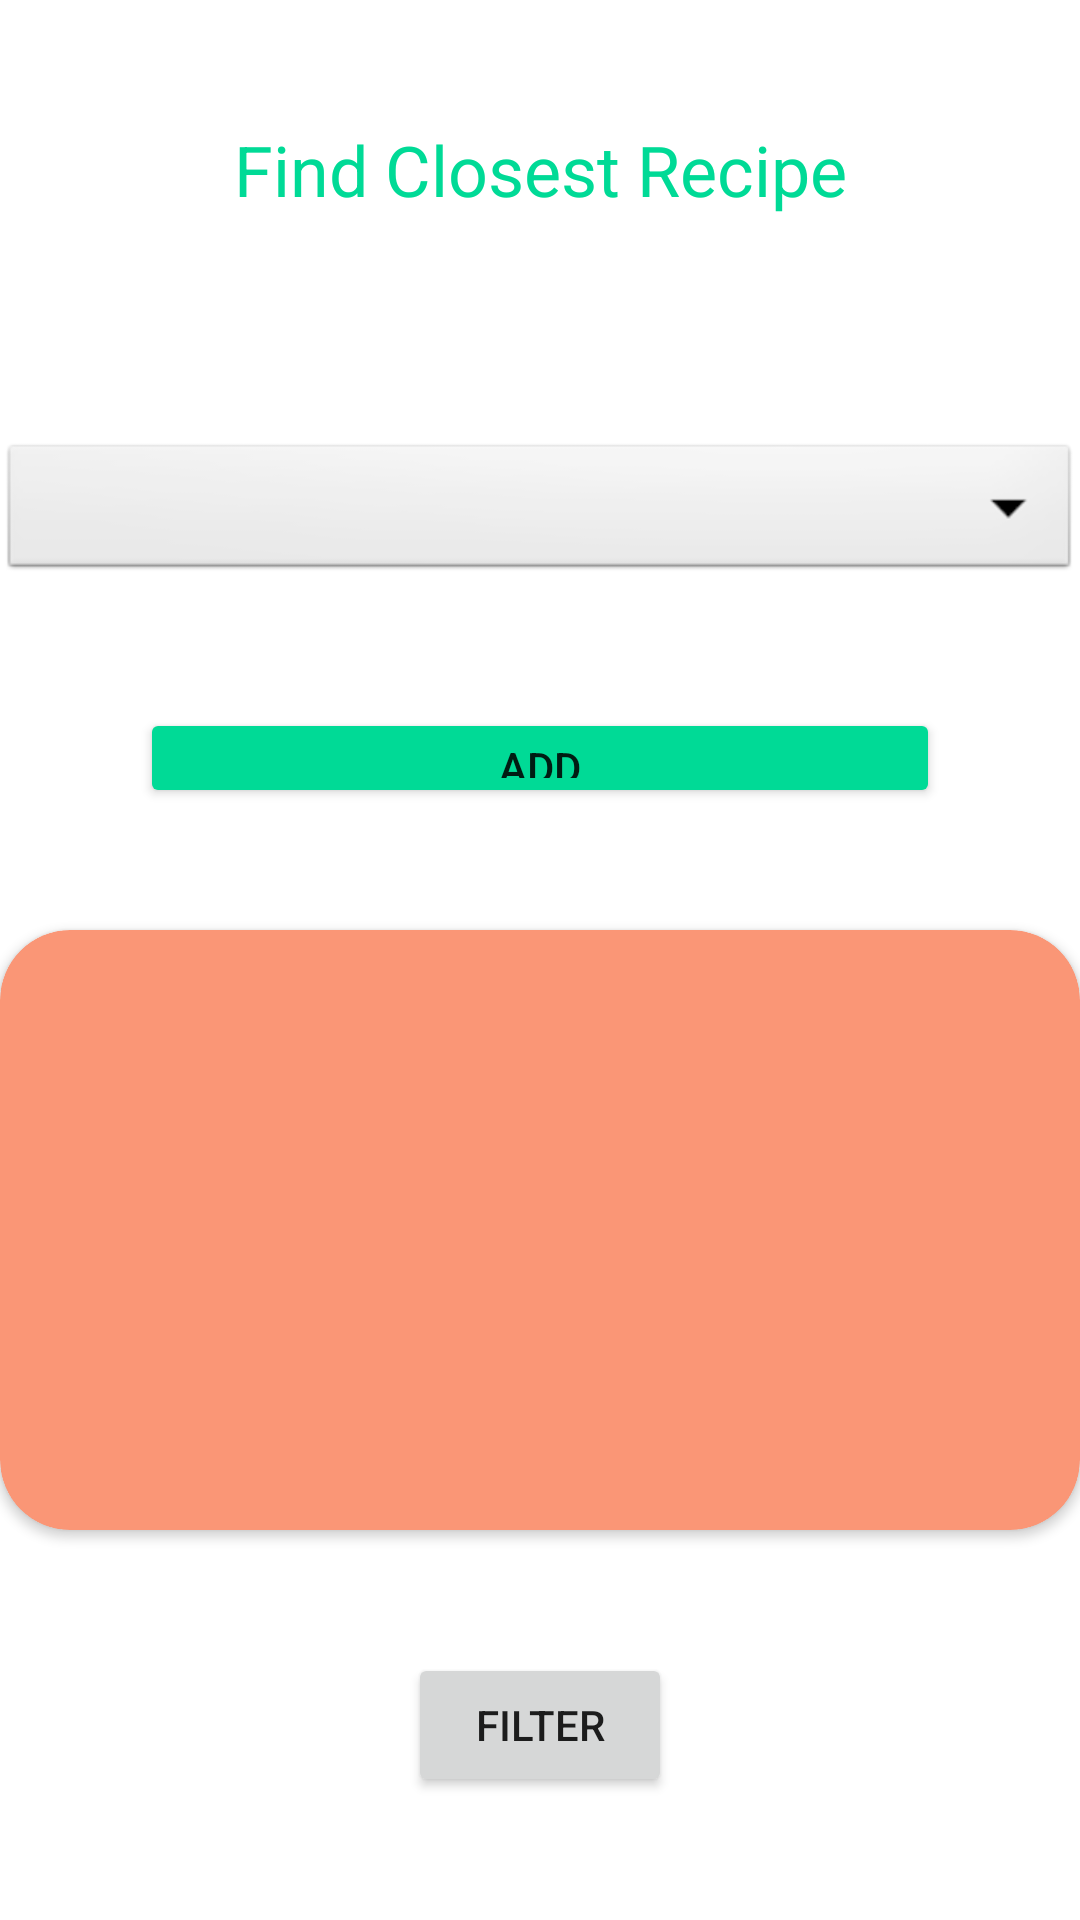

The Android layout XML behind this screen, and the referenced resources:
<!-- AndroidManifest.xml: application theme Theme.RecipesApplication -->
<!-- res/layout/activity_filter_by_ingredients.xml -->
<?xml version="1.0" encoding="utf-8"?>
<androidx.constraintlayout.widget.ConstraintLayout xmlns:android="http://schemas.android.com/apk/res/android"
    xmlns:app="http://schemas.android.com/apk/res-auto"
    xmlns:tools="http://schemas.android.com/tools"
    android:layout_width="match_parent"
    android:layout_height="match_parent"
    tools:context=".activites.FilterByIngredientsActivity">


    <TextView
        android:id="@+id/textViewTitle"
        android:layout_width="match_parent"
        android:layout_height="wrap_content"
        android:gravity="center"
        android:text="Find Closest Recipe"
        android:textColor="#00da96"
        android:textSize="70px"
        app:fontFamily="@font/poppins_medium"
        app:layout_constraintBottom_toTopOf="@id/spinner"
        app:layout_constraintEnd_toEndOf="parent"
        app:layout_constraintStart_toStartOf="parent"
        app:layout_constraintTop_toTopOf="parent" />

    <Spinner
        android:id="@+id/spinner"
        android:layout_width="match_parent"
        android:layout_height="wrap_content"
        android:layout_marginTop="100px"
        android:background="@android:drawable/btn_dropdown"
        android:spinnerMode="dropdown"
        app:fontFamily="@font/poppins_medium"
        app:layout_constraintBottom_toTopOf="@+id/ll"
        app:layout_constraintEnd_toEndOf="parent"
        app:layout_constraintStart_toStartOf="parent"
        app:layout_constraintTop_toBottomOf="@+id/textViewTitle"

    />

    <LinearLayout
        android:id="@+id/ll"
        app:layout_constraintBottom_toTopOf="@+id/createrecipe_card_view"
        app:layout_constraintEnd_toEndOf="parent"
        app:layout_constraintStart_toStartOf="parent"
        app:layout_constraintTop_toBottomOf="@+id/spinner"
        android:layout_width="match_parent"
        android:layout_height="wrap_content"
        android:orientation="vertical">
        


        <LinearLayout
            android:layout_width="match_parent"
            android:layout_height="match_parent"
            android:gravity="center"
            android:orientation="horizontal">
            <Button
                android:id="@+id/button_add"
                android:layout_width="800px"
                android:layout_height="100px"
                android:text="add"
                app:backgroundTint="#00da96"
                app:cornerRadius="50px" />
        </LinearLayout>
    </LinearLayout>



    <androidx.cardview.widget.CardView
        android:id="@+id/createrecipe_card_view"
        android:layout_width="match_parent"
        android:layout_height="600px"
        app:cardBackgroundColor="#FA9676"
        app:cardCornerRadius="70px"
        app:layout_constraintEnd_toEndOf="parent"
        app:layout_constraintStart_toStartOf="parent"
        app:layout_constraintTop_toBottomOf="@+id/ll"
        app:layout_constraintBottom_toTopOf="@id/button">

        <androidx.recyclerview.widget.RecyclerView
            android:id="@+id/card_recycle_view"
            android:layout_width="match_parent"
            android:layout_height="match_parent">

        </androidx.recyclerview.widget.RecyclerView>
    </androidx.cardview.widget.CardView>

    <Button
        android:id="@+id/button"
        android:layout_width="wrap_content"
        android:layout_height="wrap_content"
        android:text="filter"
        app:layout_constraintBottom_toBottomOf="parent"
        app:layout_constraintEnd_toEndOf="parent"
        app:layout_constraintStart_toStartOf="parent"
        app:layout_constraintTop_toBottomOf="@+id/createrecipe_card_view" />

</androidx.constraintlayout.widget.ConstraintLayout>
<!-- resources referenced by this layout -->
<resources>
  <style name="Theme.RecipesApplication" parent="Theme.MaterialComponents.DayNight.DarkActionBar">
          
          <item name="colorPrimary">#01CD8E</item>
          <item name="colorPrimaryVariant">#009768</item>
          <item name="colorOnPrimary">@color/white</item>
          
          <item name="colorSecondary">@color/teal_200</item>
          <item name="colorSecondaryVariant">@color/teal_700</item>
          <item name="colorOnSecondary">@color/black</item>
          
          <item name="android:statusBarColor" tools:targetApi="l">?attr/colorPrimaryVariant</item>
          
      </style>
  <!-- not gathered from this repository: default colours our renderer supplied (Android Studio template values) -->
  <color name="teal_200">#FF03DAC5</color>
  <color name="teal_700">#FF018786</color>
  <color name="black">#FF000000</color>
  <color name="white">#FFFFFFFF</color>
</resources>
